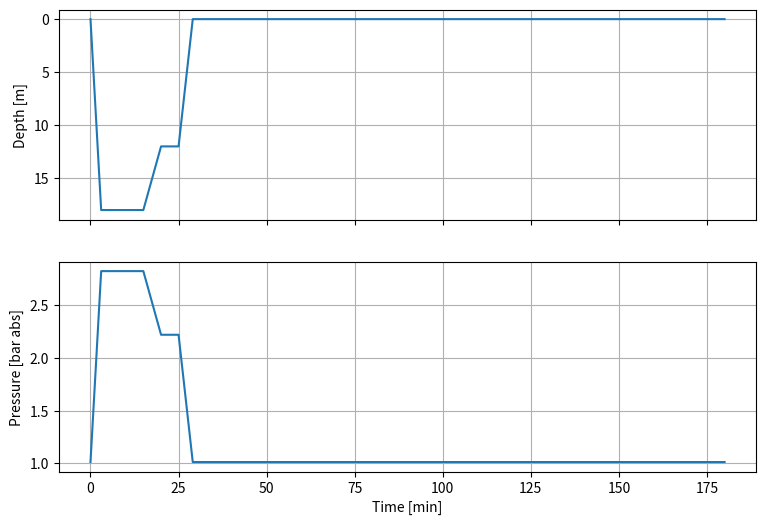
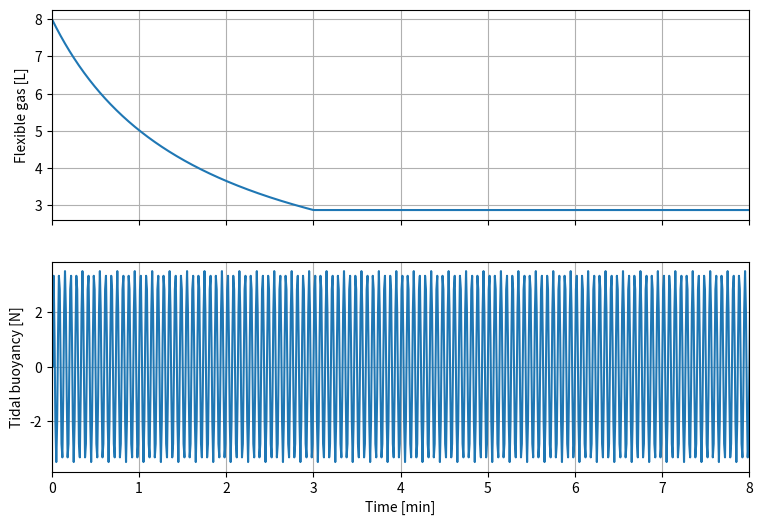
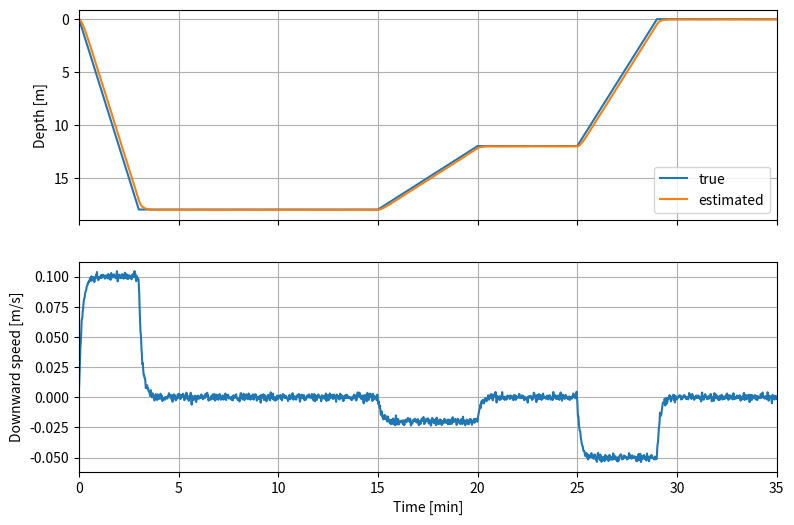
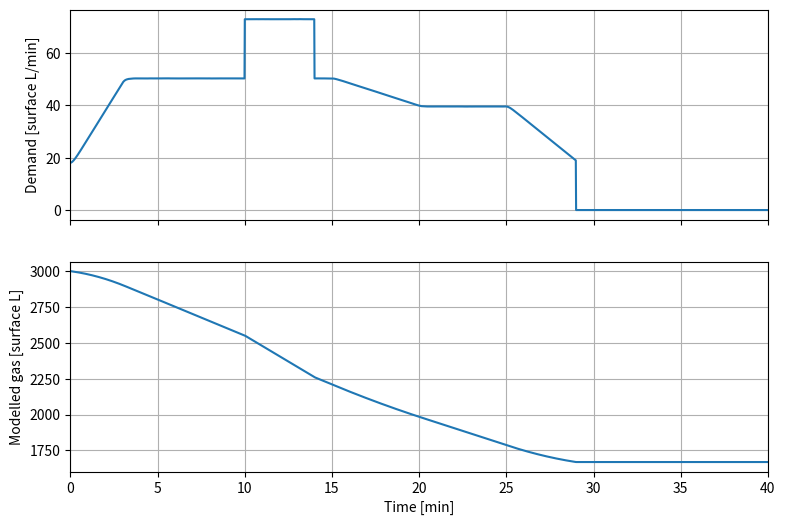
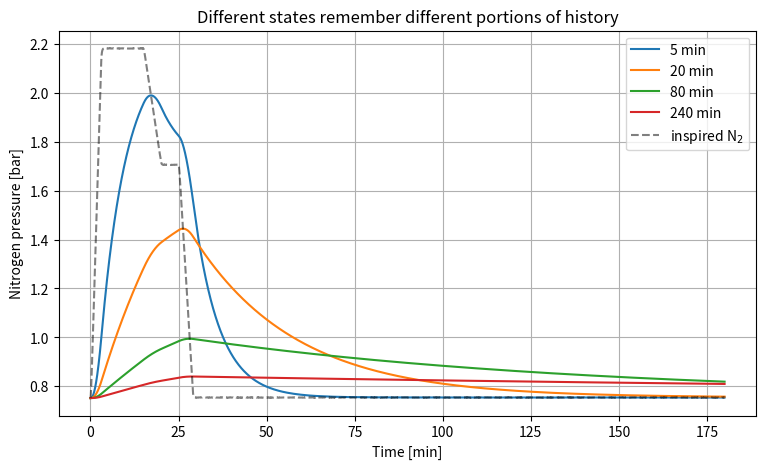
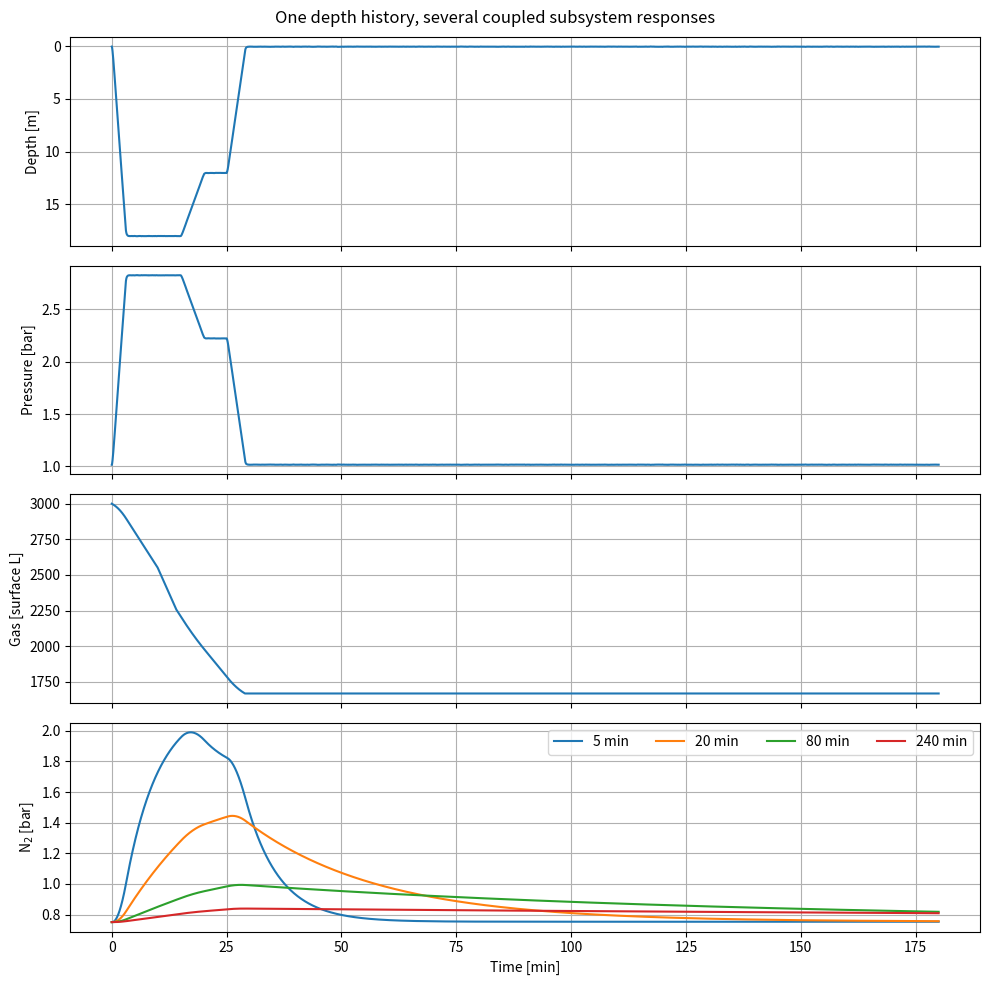
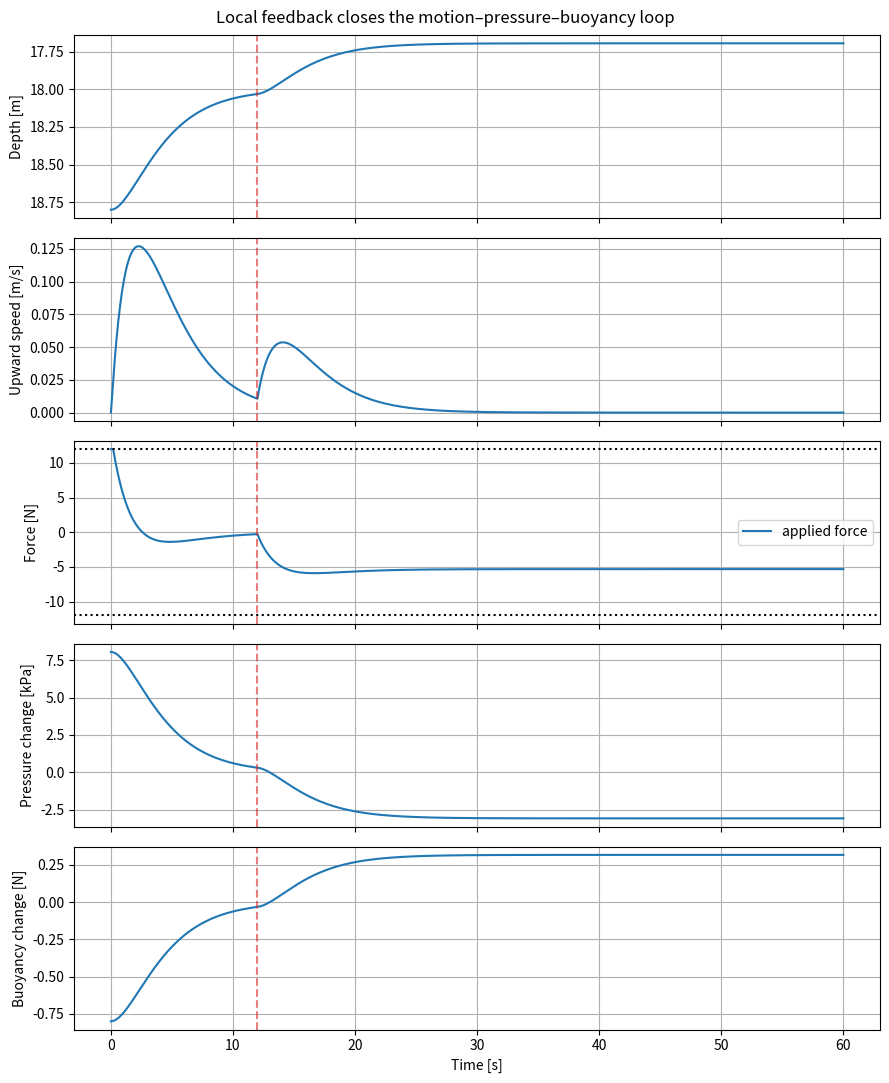

The matplotlib source for these figures, in order:
import numpy as np
import matplotlib.pyplot as plt
from scipy.integrate import solve_ivp

plt.rcParams.update({"figure.figsize":(9,5),"axes.grid":True})
rho,g,p0=1025.0,9.80665,101325.0

def ambient_pressure_pa(depth_m):
    return p0+rho*g*np.asarray(depth_m)

def ambient_pressure_bar(depth_m):
    return ambient_pressure_pa(depth_m)/1e5

def synthetic_depth(t_min):
    t=np.asarray(t_min)
    z=np.zeros_like(t,dtype=float)
    z=np.where(t<3,18*t/3,z)
    z=np.where((t>=3)&(t<15),18,z)
    z=np.where((t>=15)&(t<20),18-6*(t-15)/5,z)
    z=np.where((t>=20)&(t<25),12,z)
    z=np.where((t>=25)&(t<29),12*(29-t)/4,z)
    return np.maximum(z,0)

t=np.linspace(0,180,18001)
z=synthetic_depth(t)
p_bar=ambient_pressure_bar(z)

fig,ax=plt.subplots(2,1,sharex=True,figsize=(9,6))
ax[0].plot(t,z); ax[0].invert_yaxis(); ax[0].set_ylabel("Depth [m]")
ax[1].plot(t,p_bar); ax[1].set(xlabel="Time [min]",ylabel="Pressure [bar abs]")
plt.show()

v_surface=8e-3
v_gas=v_surface*p0/ambient_pressure_pa(z)
submerged=z>0.1
tidal=0.35e-3*np.sin(2*np.pi*0.25*60*t)*submerged
tidal_force=rho*g*tidal

fig,ax=plt.subplots(2,1,sharex=True,figsize=(9,6))
ax[0].plot(t,1e3*v_gas); ax[0].set_ylabel("Flexible gas [L]")
ax[1].plot(t,tidal_force); ax[1].set(xlabel="Time [min]",ylabel="Tidal buoyancy [N]")
ax[1].set_xlim(0,8)
plt.show()

rng=np.random.default_rng(18)
sample_t=np.arange(0,180.01,1/60)  # one sample per second
z_sample=synthetic_depth(sample_t)
p_measured=ambient_pressure_pa(z_sample)+300+rng.normal(0,220,len(sample_t))
z_derived=(p_measured-p0)/(rho*g)

def lowpass(x,alpha=0.10):
    y=np.empty_like(x); y[0]=x[0]
    for k in range(1,len(x)): y[k]=alpha*x[k]+(1-alpha)*y[k-1]
    return y

z_est=lowpass(z_derived)
descent_rate=np.gradient(z_est,sample_t*60)
fig,ax=plt.subplots(2,1,sharex=True,figsize=(9,6))
ax[0].plot(sample_t,z_sample,label="true"); ax[0].plot(sample_t,z_est,label="estimated")
ax[0].invert_yaxis(); ax[0].set_ylabel("Depth [m]"); ax[0].legend()
ax[1].plot(sample_t,descent_rate); ax[1].set(xlabel="Time [min]",ylabel="Downward speed [m/s]")
ax[1].set_xlim(0,35); plt.show()

surface_rate=18.0
workload=1+0.45*((sample_t>=10)&(sample_t<14))
using_cylinder=sample_t<29.0
gas_rate=surface_rate*workload*ambient_pressure_pa(np.maximum(z_est,0))/p0*using_cylinder
dt_min=np.diff(sample_t)
used=np.concatenate([[0],np.cumsum((gas_rate[1:]+gas_rate[:-1])*dt_min/2)])
remaining=3000-used

fig,ax=plt.subplots(2,1,sharex=True,figsize=(9,6))
ax[0].plot(sample_t,gas_rate); ax[0].set_ylabel("Demand [surface L/min]")
ax[1].plot(sample_t,remaining); ax[1].set(xlabel="Time [min]",ylabel="Modelled gas [surface L]")
ax[1].set_xlim(0,40); plt.show()
assert np.all(np.diff(remaining)<=1e-10)
assert np.min(remaining)>=0

f_n2,p_h2o=0.79,0.0627
half_times=np.array([5.,20.,80.,240.])
inspired=f_n2*(ambient_pressure_bar(np.maximum(z_est,0))-p_h2o)
tissue=np.empty((len(half_times),len(sample_t)))
tissue[:,0]=f_n2*(ambient_pressure_bar(0)-p_h2o)
k=np.log(2)/half_times
for j,dt in enumerate(np.diff(sample_t)):
    tissue[:,j+1]=inspired[j]+(tissue[:,j]-inspired[j])*np.exp(-k*dt)

for i,h in enumerate(half_times): plt.plot(sample_t,tissue[i],label=f"{h:g} min")
plt.plot(sample_t,inspired,"k--",alpha=.5,label="inspired N$_2$")
plt.xlabel("Time [min]"); plt.ylabel("Nitrogen pressure [bar]")
plt.title("Different states remember different portions of history"); plt.legend(); plt.show()

fig,ax=plt.subplots(4,1,sharex=True,figsize=(10,10))
ax[0].plot(sample_t,z_est); ax[0].invert_yaxis(); ax[0].set_ylabel("Depth [m]")
ax[1].plot(sample_t,ambient_pressure_bar(np.maximum(z_est,0))); ax[1].set_ylabel("Pressure [bar]")
ax[2].plot(sample_t,remaining); ax[2].set_ylabel("Gas [surface L]")
for i,h in enumerate(half_times): ax[3].plot(sample_t,tissue[i],label=f"{h:g} min")
ax[3].set(xlabel="Time [min]",ylabel="N$_2$ [bar]"); ax[3].legend(ncol=4)
fig.suptitle("One depth history, several coupled subsystem responses")
plt.tight_layout(); plt.show()

mass=85.0                         # kg
reference_depth=18.0             # m
reference_pressure=ambient_pressure_pa(reference_depth)
reference_gas=v_surface*p0/reference_pressure
buoyancy_slope=-rho**2*g**2*reference_gas/reference_pressure
plant_a=buoyancy_slope/mass
desired_poles=np.array([-0.35,-0.55])
K_d=-mass*np.sum(desired_poles)
K_p=mass*(np.prod(desired_poles)-plant_a)
force_limit=12.0                  # N, symmetric educational limit

def local_closed_loop_rhs(time_s,state):
    depth_error,upward_velocity=state
    force_raw=K_p*depth_error-K_d*upward_velocity
    force_applied=np.clip(force_raw,-force_limit,force_limit)
    disturbance=5.0 if time_s>=12.0 else 0.0
    return [-upward_velocity,plant_a*depth_error+(force_applied+disturbance)/mass]

closed_loop_poles=np.roots([1,K_d/mass,plant_a+K_p/mass])
time_s=np.linspace(0,60,3001)
closed_loop=solve_ivp(local_closed_loop_rhs,(0,60),[0.80,0.0],t_eval=time_s,
                            rtol=1e-9,atol=1e-11)
depth_error,upward_velocity=closed_loop.y
closed_loop_depth=reference_depth+depth_error
force_raw=K_p*depth_error-K_d*upward_velocity
force_applied=np.clip(force_raw,-force_limit,force_limit)
pressure_change=(ambient_pressure_pa(closed_loop_depth)-reference_pressure)/1e3
closed_loop_gas=v_surface*p0/ambient_pressure_pa(closed_loop_depth)
buoyancy_change=rho*g*(closed_loop_gas-reference_gas)

print(f"Closed-loop poles: {closed_loop_poles[0]:.3f}, {closed_loop_poles[1]:.3f} s^-1")
print(f"Final depth error: {depth_error[-1]:.3f} m")
assert np.all(closed_loop_poles.real<0)
assert np.max(np.abs(force_applied))<=force_limit+1e-12

fig,ax=plt.subplots(5,1,sharex=True,figsize=(9,11))
ax[0].plot(time_s,closed_loop_depth); ax[0].invert_yaxis(); ax[0].set_ylabel("Depth [m]")
ax[1].plot(time_s,upward_velocity); ax[1].set_ylabel("Upward speed [m/s]")
ax[2].plot(time_s,force_applied,label="applied force")
ax[2].axhline(force_limit,color="k",ls=":"); ax[2].axhline(-force_limit,color="k",ls=":")
ax[2].set_ylabel("Force [N]"); ax[2].legend()
ax[3].plot(time_s,pressure_change); ax[3].set_ylabel("Pressure change [kPa]")
ax[4].plot(time_s,buoyancy_change); ax[4].set(xlabel="Time [s]",ylabel="Buoyancy change [N]")
for axis in ax: axis.axvline(12,color="tab:red",ls="--",alpha=.6)
fig.suptitle("Local feedback closes the motion–pressure–buoyancy loop")
plt.tight_layout(); plt.show()

# Capstone starter: compare two histories with equal maximum depth
# Define a second synthetic_depth() function, then compare gas and tissue states.
